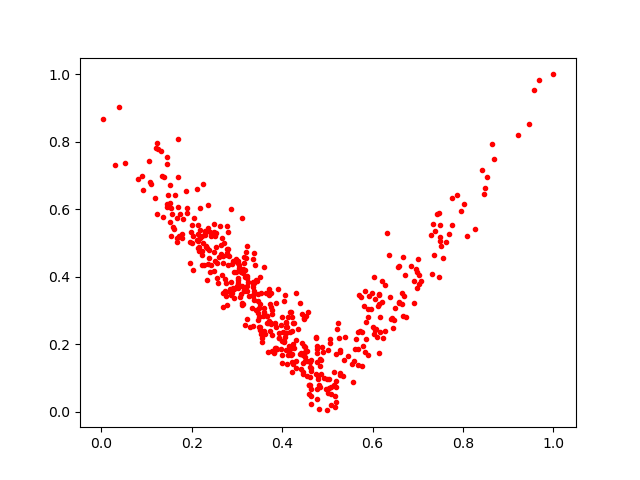

Values plotted in this chart, from the file beside it:
0.29334095, 0.41591308
0.8486, 0.6624
0.6978, 0.4154
0.4599, 0.08075
0.05226, 0.7378
0.2845, 0.3648
0.2302, 0.5319
0.3, 0.4442
0.5783, 0.1967
0.1097, 0.6744
0.7323, 0.4093
0.1866, 0.6555
0.1202, 0.7806
0.0809, 0.6905
0.2536, 0.5312
0.3353, 0.3784
0.6674, 0.2837
0.4007, 0.2821
0.3621, 0.2304
0.2285, 0.5243
0.3493, 0.2521
0.343, 0.3906
0.5236, 0.264
0.7626, 0.5041
0.5453, 0.167
0.2557, 0.398
0.6402, 0.274
0.324, 0.3856
0.5962, 0.3045
0.1462, 0.6073
0.4646, 0.1207
0.4346, 0.2471
0.123, 0.5863
0.5682, 0.1377
0.3142, 0.4236
0.2231, 0.4654
0.137, 0.5789
0.4489, 0.1967
0.6109, 0.3153
0.3365, 0.3471
0.3079, 0.4143
0.1518, 0.5639
0.302, 0.4476
0.5829, 0.1763
0.4164, 0.2951
0.7424, 0.5878
0.383, 0.1765
0.8429, 0.717
0.4136, 0.1684
0.3402, 0.4352
0.4746, 0.2179
0.3278, 0.2524
0.3166, 0.4401
0.2734, 0.357
0.239, 0.4571
0.5915, 0.3447
0.4032, 0.2082
0.1973, 0.4399
0.1708, 0.6963
0.2873, 0.6004
0.2326, 0.4919
... 426 more rows
